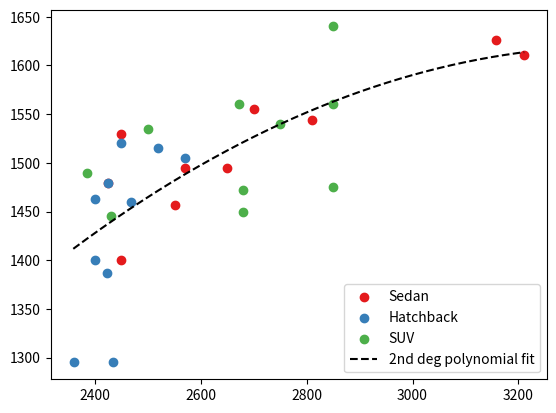

Here is the Python script that generated this plot:
import matplotlib.pyplot as plt
import numpy


class Car:
    name = ""
    body = ""
    wheelbase  = 0
  #trackwidth = 0
    frontwidth = 0
    backwidth = 0

    def __init__(self, name, body, wheelbase, frontwidth, backwidth):
        self.name = name
        self.body = body
        self.wheelbase = wheelbase
        self.frontwidth = frontwidth
        self.backwidth = backwidth


def main():
    carlist = []
    
    #Sedan
    carlist.append(Car("Maruti Suzuki Dzire", "Sedan", 2450, 1530, 1520))
    carlist.append(Car("Maruti Suzuki Ciaz", "Sedan", 2650, 1495, 1505))
    carlist.append(Car("Tata Tigor", "Sedan", 2450, 1400, 1420))
    carlist.append(Car("Hyundai Verna (Old)","Sedan",  2570, 1495, 1502))
    carlist.append(Car("BMW 7 Series", "Sedan", 3210, 1611, 1650))
    carlist.append(Car("Jaguar XJ", "Sedan",3157 , 1626, 1604))
    carlist.append(Car("Skoda Rapid", "Sedan",2552 ,1457 ,1500 ))
    carlist.append(Car("Hyundai Xcent", "Sedan", 2425, 1479, 1493))
    carlist.append(Car("Hyundai Elantra", "Sedan", 2700, 1555, 1564))
    carlist.append(Car("BMW 3 Series", "Sedan", 2810, 1544, 1583))
    
    #Hatchback
    carlist.append(Car("Renault Kwid", "Hatchback", 2422, 1387, 1382))
    carlist.append(Car("Maruti suzuki Wagon R","Hatchback",2435 ,1295 , 1290))
    carlist.append(Car("Maruti Suzuki Swift (New)","Hatchback",2450 , 1520,1520 ))
    carlist.append(Car("Maruti Suzuki Alto 800","Hatchback", 2360, 1295,1290 ))
    carlist.append(Car("Tata Tiago", "Hatchback",2400, 1400, 1420))
    carlist.append(Car("Maruti Suzuki Baleno","Hatchback",2520 ,1515 , 1525))
    carlist.append(Car("Hyundai i20", "Hatchback",2570,1505 , 1503))
    carlist.append(Car("Hyundai Grand i10", "Hatchback",2425, 1479 , 1493))
    carlist.append(Car("Hyundai Santro", "Hatchback",2400, 1463, 1481))
    carlist.append(Car("Volkswagen Polo", "Hatchback",2469, 1460,1456 ))

    #SUV
    carlist.append(Car("Mahindra Scorpio", "SUV", 2680,1450 ,1450 ))
    carlist.append(Car("Mahindra Thar", "SUV",2430, 1445,1346 ))
    carlist.append(Car("Renault Duster", "SUV",2673,1560 ,1567 ))
    carlist.append(Car("Toyota Fortuner", "SUV",2750, 1540, 1540))
    carlist.append(Car("Mahindra Bolero", "SUV",2680, 1472,1462 ))
    carlist.append(Car("Maruti Suzuki Vitara Brezza", "SUV", 2500, 1535, 1505))
    carlist.append(Car("Toyota Land Cruiser", "SUV", 2850, 1640, 1635))
    carlist.append(Car("Mercedes-AMG G 63", "SUV", 2850, 1475, 1475))
    carlist.append(Car("KUV100 NXT", "SUV", 2385, 1490, 1490))
    carlist.append(Car("Ford Endeavour", "SUV", 2850, 1560, 1564))
    

    body_to_color = {"Sedan": "#e41a1c", "Hatchback": "#377eb8", "SUV": "#4daf4a"}
    
    x = []
    y = []
    z = []
    
    for i in range(len(carlist)):
        x.append(carlist[i].wheelbase)
        y.append(carlist[i].frontwidth)
        z.append(body_to_color[carlist[i].body])

    sedan = [ (car.wheelbase,car.frontwidth) for car in carlist if car.body == "Sedan"]
    hatchback = [ (car.wheelbase,car.frontwidth) for car in carlist if car.body == "Hatchback"]
    suv = [ (car.wheelbase,car.frontwidth) for car in carlist if car.body == "SUV"]
    
    x, y = zip(* sedan)
    plt.scatter(x, y, s = None, color=body_to_color["Sedan"], label="Sedan")
    x, y = zip(* hatchback)
    plt.scatter(x, y, s = None, color=body_to_color["Hatchback"], label="Hatchback")
    x, y = zip(* suv)
    plt.scatter(x, y, s = None, color=body_to_color["SUV"], label="SUV")

    x, y = zip(* (sedan + hatchback + suv))
    coeffs = numpy.polyfit(x, y, 2) #2nd degree polynomial fit
    x2 = numpy.arange(min(x) - 1, max(x) + 1, 0.01)
    y2 = numpy.polyval(coeffs, x2)

    plt.plot(x2, y2, '--', color='black', label="2nd deg polynomial fit")

    leg = plt.legend(loc='lower right', frameon=True)
    plt.show()


main()
